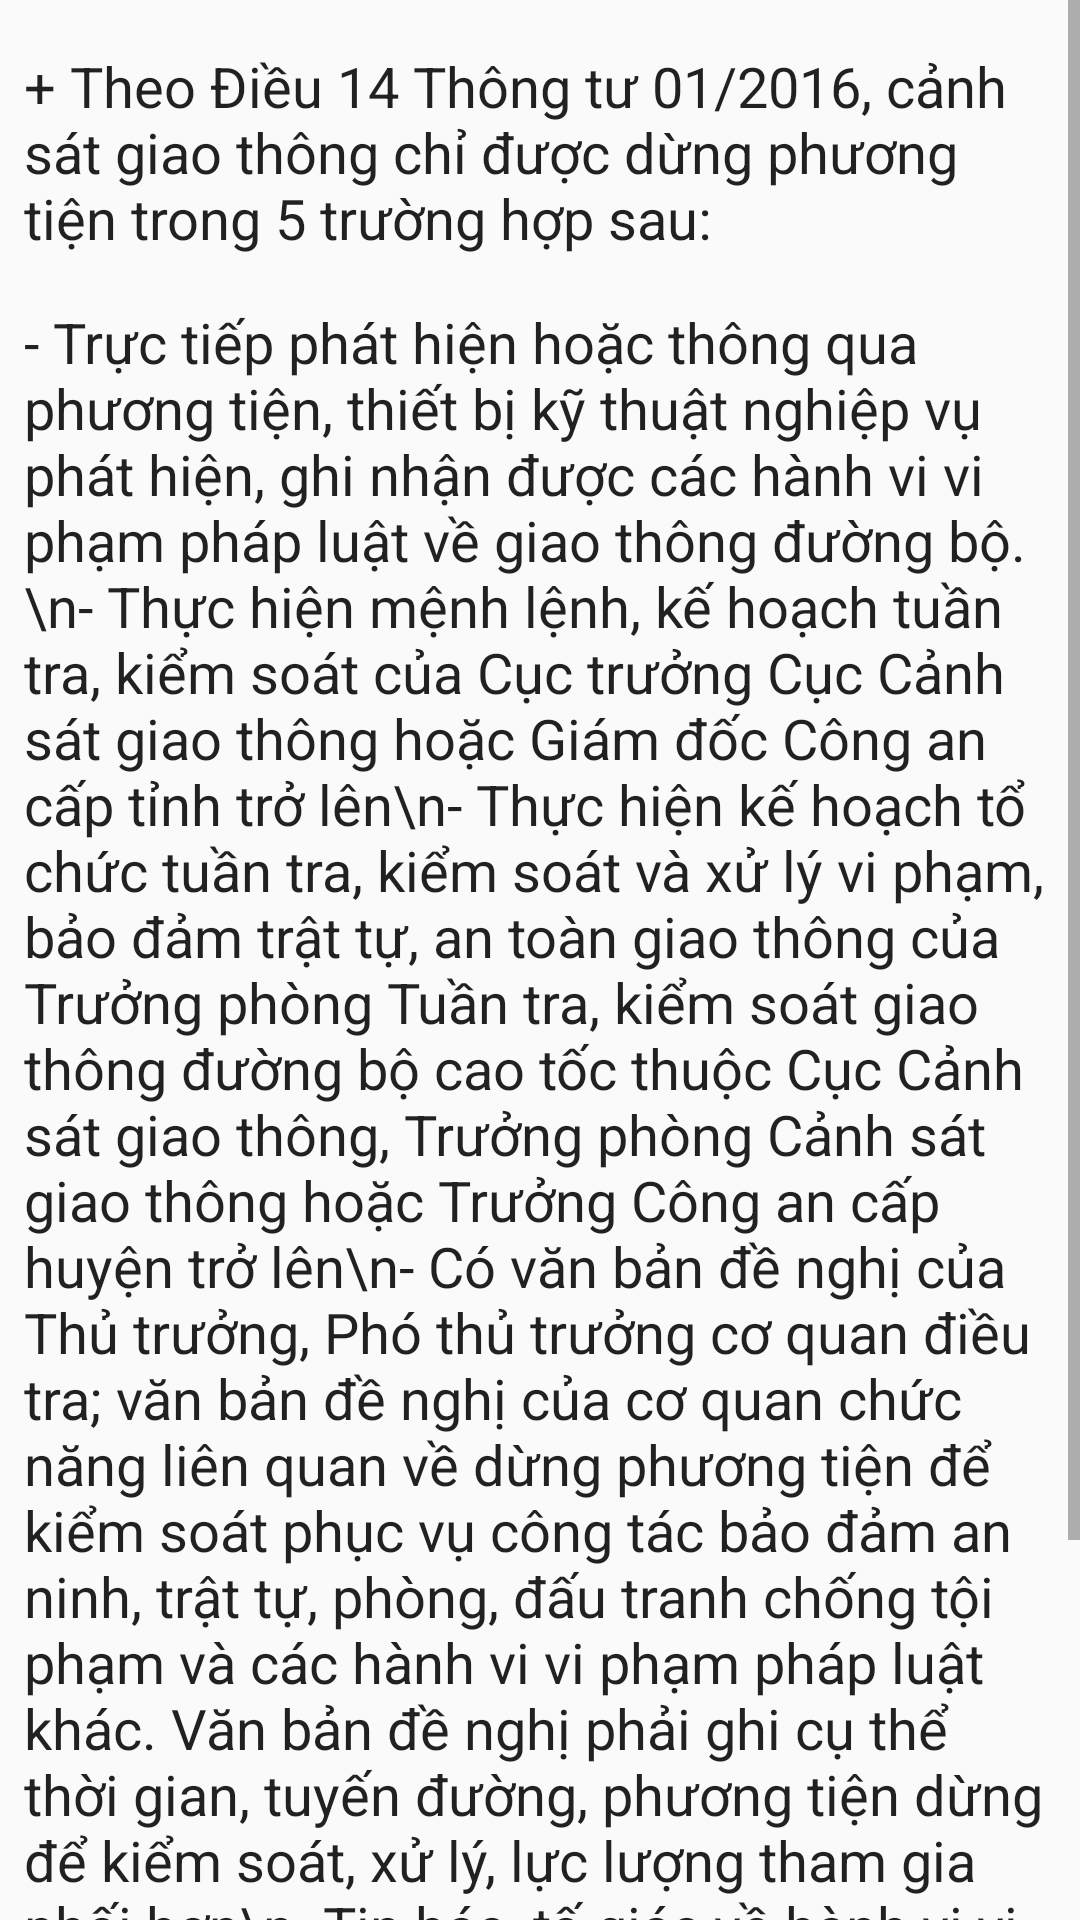

Reconstruct the res/layout file that produces this screen, plus the resources it refers to.
<!-- AndroidManifest.xml: application theme AppTheme -->
<!-- res/layout/activity_luu_y.xml -->
<?xml version="1.0" encoding="utf-8"?>
<ScrollView
    xmlns:android="http://schemas.android.com/apk/res/android"
    xmlns:app="http://schemas.android.com/apk/res-auto"
    xmlns:tools="http://schemas.android.com/tools"
    android:layout_width="match_parent"
    android:layout_height="wrap_content"
    tools:context=".LuuYActivity">
    <android.support.constraint.ConstraintLayout
        xmlns:android="http://schemas.android.com/apk/res/android"
        xmlns:app="http://schemas.android.com/apk/res-auto"
        xmlns:tools="http://schemas.android.com/tools"
        android:layout_width="match_parent"
        android:layout_height="wrap_content">

        <TextView
            android:id="@+id/textView4"
            style="@style/tv_chuanbi"
            android:layout_width="match_parent"
            android:layout_height="wrap_content"
            android:layout_marginStart="8dp"
            android:layout_marginTop="16dp"
            android:layout_marginEnd="8dp"
            android:text="+ Theo Điều 14 Thông tư 01/2016, cảnh sát giao thông chỉ được dừng phương tiện trong 5 trường hợp sau:"
            app:layout_constraintEnd_toEndOf="parent"
            app:layout_constraintHorizontal_bias="0.096"
            app:layout_constraintStart_toStartOf="parent"
            app:layout_constraintTop_toTopOf="parent" />

        <TextView
            android:id="@+id/textView5"
            style="@style/tv_text_thutuc"
            android:layout_width="match_parent"
            android:layout_height="wrap_content"
            android:layout_marginStart="8dp"
            android:layout_marginTop="16dp"
            android:layout_marginEnd="8dp"
            android:text="- Trực tiếp phát hiện hoặc thông qua phương tiện, thiết bị kỹ thuật nghiệp vụ phát hiện, ghi nhận được các hành vi vi phạm pháp luật về giao thông đường bộ.\n- Thực hiện mệnh lệnh, kế hoạch tuần tra, kiểm soát của Cục trưởng Cục Cảnh sát giao thông hoặc Giám đốc Công an cấp tỉnh trở lên\n- Thực hiện kế hoạch tổ chức tuần tra, kiểm soát và xử lý vi phạm, bảo đảm trật tự, an toàn giao thông của Trưởng phòng Tuần tra, kiểm soát giao thông đường bộ cao tốc thuộc Cục Cảnh sát giao thông, Trưởng phòng Cảnh sát giao thông hoặc Trưởng Công an cấp huyện trở lên\n- Có văn bản đề nghị của Thủ trưởng, Phó thủ trưởng cơ quan điều tra; văn bản đề nghị của cơ quan chức năng liên quan về dừng phương tiện để kiểm soát phục vụ công tác bảo đảm an ninh, trật tự, phòng, đấu tranh chống tội phạm và các hành vi vi phạm pháp luật khác. Văn bản đề nghị phải ghi cụ thể thời gian, tuyến đường, phương tiện dừng để kiểm soát, xử lý, lực lượng tham gia phối hợp\n- Tin báo, tố giác về hành vi vi phạm pháp luật của người và phương tiện tham gia giao thông"
            app:layout_constraintEnd_toEndOf="parent"
            app:layout_constraintStart_toStartOf="parent"
            app:layout_constraintTop_toBottomOf="@+id/textView4" />

        <TextView
            style="@style/tv_ketqua"
            android:layout_width="match_parent"
            android:layout_height="wrap_content"
            android:layout_marginStart="8dp"
            android:layout_marginTop="8dp"
            android:layout_marginEnd="8dp"
            android:text="*** CAGT không có thẻ xanh  sẽ không thể dừng xe dù có vi phạm và nếu CAGT không chứng minh được lỗi vi pham bạn không cần phải xuất trình giấy tờ"
            android:textStyle="bold"
            app:layout_constraintEnd_toEndOf="parent"
            app:layout_constraintStart_toStartOf="parent"
            app:layout_constraintTop_toBottomOf="@+id/textView5" />
    </android.support.constraint.ConstraintLayout>
</ScrollView>
<!-- resources referenced by this layout -->
<resources>
  <style name="tv_chuanbi" parent="Theme.AppCompat.Light.DarkActionBar">
          <item name="android:textSize">9pt</item>
          <item name="android:layout_marginTop">2dp</item>
          <item name="android:layout_marginStart">10dp</item>
      </style>
  <style name="tv_ketqua" parent="Theme.AppCompat.Light.DarkActionBar">
          <item name="android:layout_marginStart">10dp</item>
          <item name="android:layout_marginTop">2dp</item>
          <item name="android:textSize">9pt</item>
      </style>
  <style name="tv_text_thutuc" parent="Theme.AppCompat.Light.DarkActionBar">
          <item name="android:layout_marginStart">20dp</item>
          <item name="android:textSize">9pt</item>
          <item name="android:layout_marginTop">5dp</item>
      </style>
  <style name="AppTheme" parent="Theme.AppCompat.Light.DarkActionBar">
          
          <item name="colorPrimary">@color/colorPrimary</item>
          <item name="colorPrimaryDark">@color/colorPrimaryDark</item>
          <item name="colorAccent">@color/colorAccent</item>
      </style>
  <color name="colorPrimary">#3F51B5</color>
  <color name="colorPrimaryDark">#303F9F</color>
  <color name="colorAccent">#FF4081</color>
</resources>
